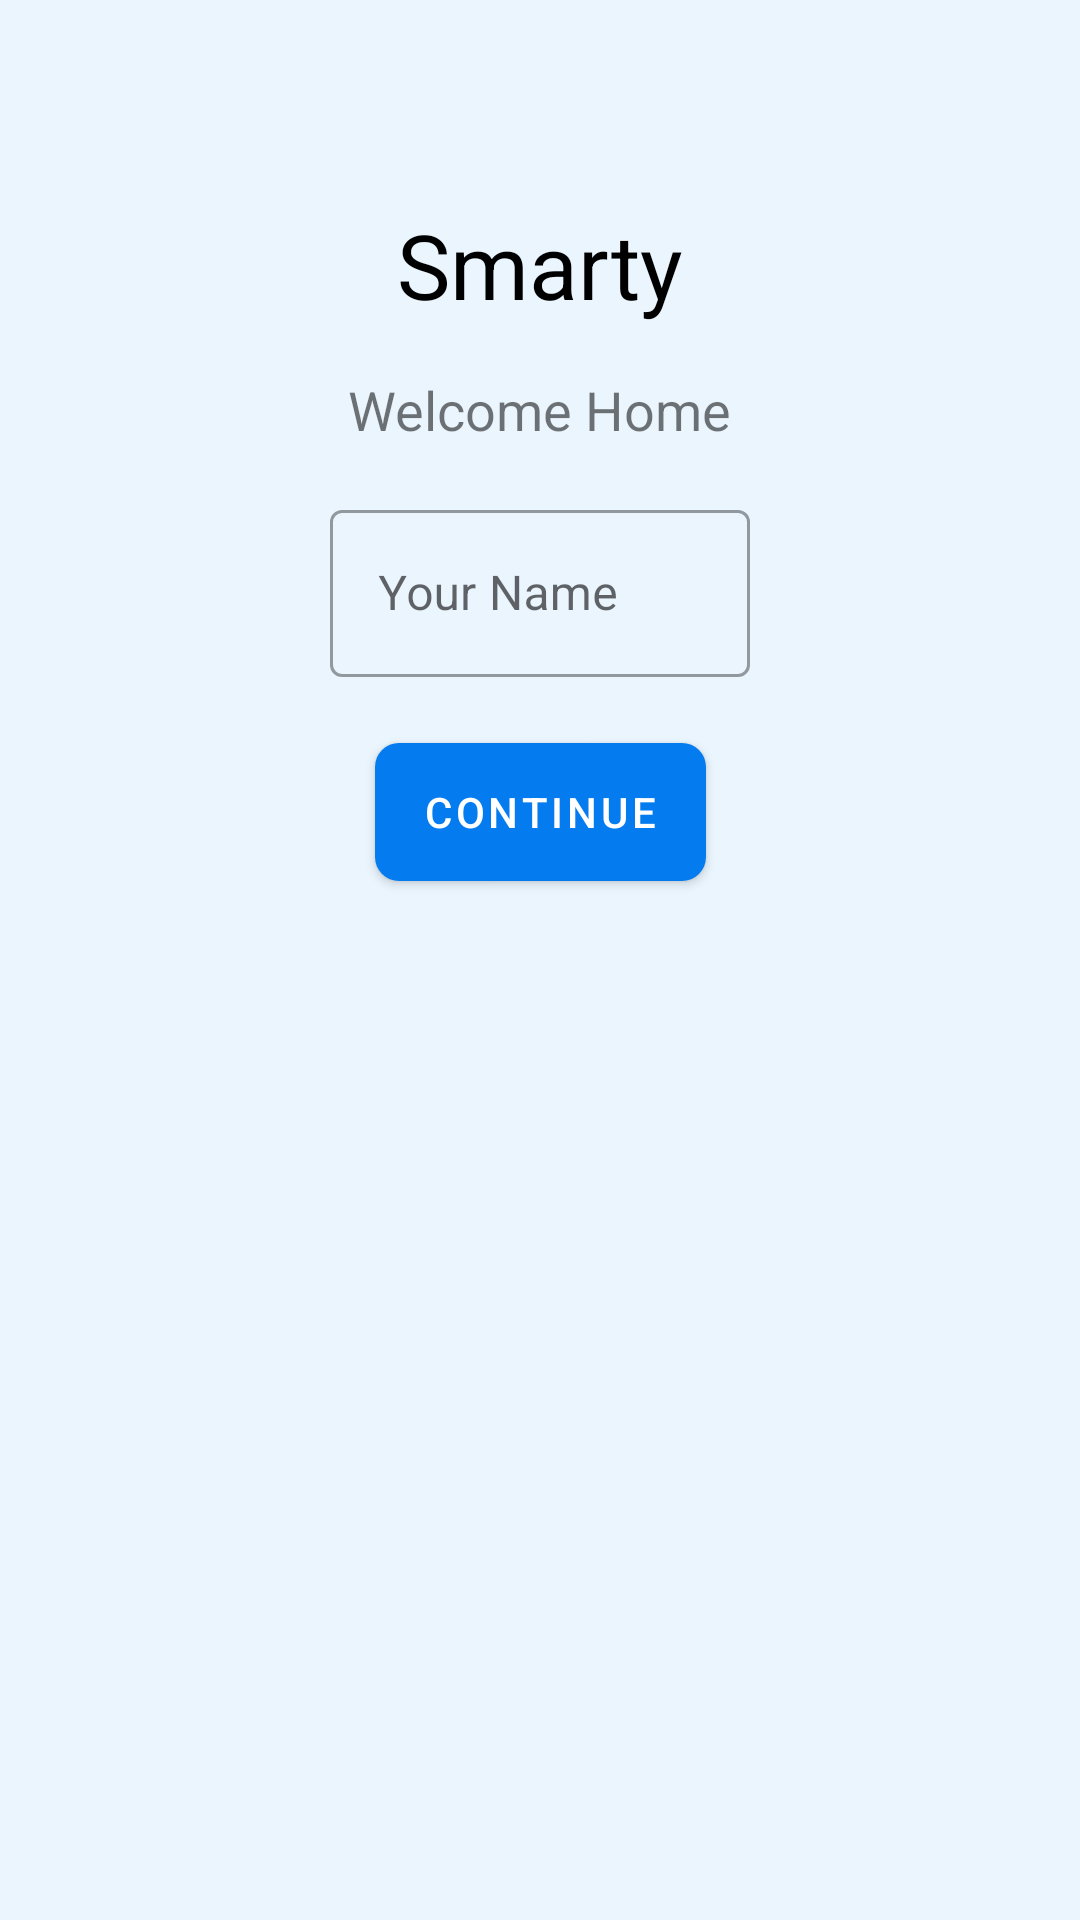

This screen was rendered from an Android layout file. Write that file and the resources it references.
<!-- AndroidManifest.xml: application theme AppTheme -->
<!-- res/layout/activity_main.xml -->
<?xml version="1.0" encoding="utf-8"?>
<androidx.constraintlayout.widget.ConstraintLayout xmlns:android="http://schemas.android.com/apk/res/android"
    xmlns:app="http://schemas.android.com/apk/res-auto"
    xmlns:tools="http://schemas.android.com/tools"
    android:layout_width="match_parent"
    android:layout_height="match_parent"
    android:background="#4DBBDEFB"
    tools:context=".MainActivity">

    <androidx.constraintlayout.widget.Guideline
        android:id="@+id/guideline"
        android:layout_width="wrap_content"
        android:layout_height="wrap_content"
        android:orientation="vertical"
        app:layout_constraintGuide_begin="20dp" />

    <androidx.constraintlayout.widget.Guideline
        android:id="@+id/guideline2"
        android:layout_width="wrap_content"
        android:layout_height="wrap_content"
        android:orientation="vertical"
        app:layout_constraintGuide_end="20dp" />

    <androidx.constraintlayout.widget.Guideline
        android:id="@+id/guideline3"
        android:layout_width="wrap_content"
        android:layout_height="wrap_content"
        android:orientation="horizontal"
        app:layout_constraintGuide_begin="20dp" />

    <androidx.constraintlayout.widget.Guideline
        android:id="@+id/guideline4"
        android:layout_width="wrap_content"
        android:layout_height="wrap_content"
        android:orientation="horizontal"
        app:layout_constraintGuide_end="20dp" />

    <ImageView
        android:id="@+id/imageView2"
        android:layout_width="0dp"
        android:layout_height="wrap_content"
        android:layout_marginStart="16dp"
        android:layout_marginTop="32dp"
        android:layout_marginEnd="16dp"
        app:layout_constraintEnd_toStartOf="@+id/guideline2"
        app:layout_constraintStart_toStartOf="@+id/guideline"
        app:layout_constraintTop_toTopOf="@+id/guideline3"
        app:srcCompat="@drawable/ic_home" />

    <TextView
        android:id="@+id/textView3"
        android:layout_width="wrap_content"
        android:layout_height="wrap_content"
        android:layout_marginTop="16dp"
        android:text="Smarty"
        android:textColor="@android:color/background_dark"
        android:textSize="30sp"
        app:layout_constraintEnd_toStartOf="@+id/guideline2"
        app:layout_constraintStart_toStartOf="@+id/guideline"
        app:layout_constraintTop_toBottomOf="@+id/imageView2" />

    <TextView
        android:id="@+id/textView4"
        android:layout_width="wrap_content"
        android:layout_height="wrap_content"
        android:layout_marginTop="16dp"
        android:text="Welcome Home"
        android:textSize="18sp"
        app:layout_constraintEnd_toStartOf="@+id/guideline2"
        app:layout_constraintStart_toStartOf="@+id/guideline"
        app:layout_constraintTop_toBottomOf="@+id/textView3" />

    <com.google.android.material.textfield.TextInputLayout
        android:id="@+id/textInputLayout2"
        style="@style/Widget.MaterialComponents.TextInputLayout.OutlinedBox"
        android:layout_width="140dp"
        android:layout_height="wrap_content"
        android:layout_marginStart="8dp"
        android:layout_marginTop="16dp"
        android:layout_marginEnd="8dp"
        app:layout_constraintEnd_toStartOf="@+id/guideline2"
        app:layout_constraintStart_toStartOf="@+id/guideline"
        app:layout_constraintTop_toBottomOf="@+id/textView4">


        <com.google.android.material.textfield.TextInputEditText
            android:id="@+id/input_name"
            android:layout_width="match_parent"
            android:layout_height="wrap_content"
            android:hint="Your Name"
            android:inputType="text"
            android:singleLine="true" />
    </com.google.android.material.textfield.TextInputLayout>

    <com.google.android.material.button.MaterialButton
        android:id="@+id/btn_continue"
        android:layout_width="wrap_content"
        android:layout_height="58dp"
        android:layout_marginStart="16dp"
        android:layout_marginTop="16dp"
        android:layout_marginEnd="16dp"
        android:text="Continue"
        app:cornerRadius="8dp"
        app:layout_constraintEnd_toStartOf="@+id/guideline2"
        app:layout_constraintStart_toStartOf="@+id/guideline"
        app:layout_constraintTop_toBottomOf="@+id/textInputLayout2" />
</androidx.constraintlayout.widget.ConstraintLayout>
<!-- resources referenced by this layout -->
<resources>
  <style name="AppTheme" parent="Theme.MaterialComponents.Light.NoActionBar">
          
          <item name="colorPrimary">@color/colorPrimary</item>
          <item name="colorPrimaryDark">@color/colorPrimaryDark</item>
          <item name="colorAccent">@color/colorAccent</item>
          <item name="shapeAppearanceOverlay">@style/ShapeAppearanceOverlay.Button.Rounded</item>
  
      </style>
  <color name="colorPrimary">#047BEF</color>
  <color name="colorPrimaryDark">#0D1215</color>
  <color name="colorAccent">#F8FAF9</color>
  <style name="ShapeAppearanceOverlay.Button.Rounded" parent="">
          <item name="cornerFamily">rounded</item>
          <item name="cornerSizeTopRight">8dp</item>
          <item name="cornerSizeTopLeft">8dp</item>
          <item name="cornerSizeBottomRight">8dp</item>
          <item name="cornerSizeBottomLeft">8dp</item>
      </style>
</resources>
